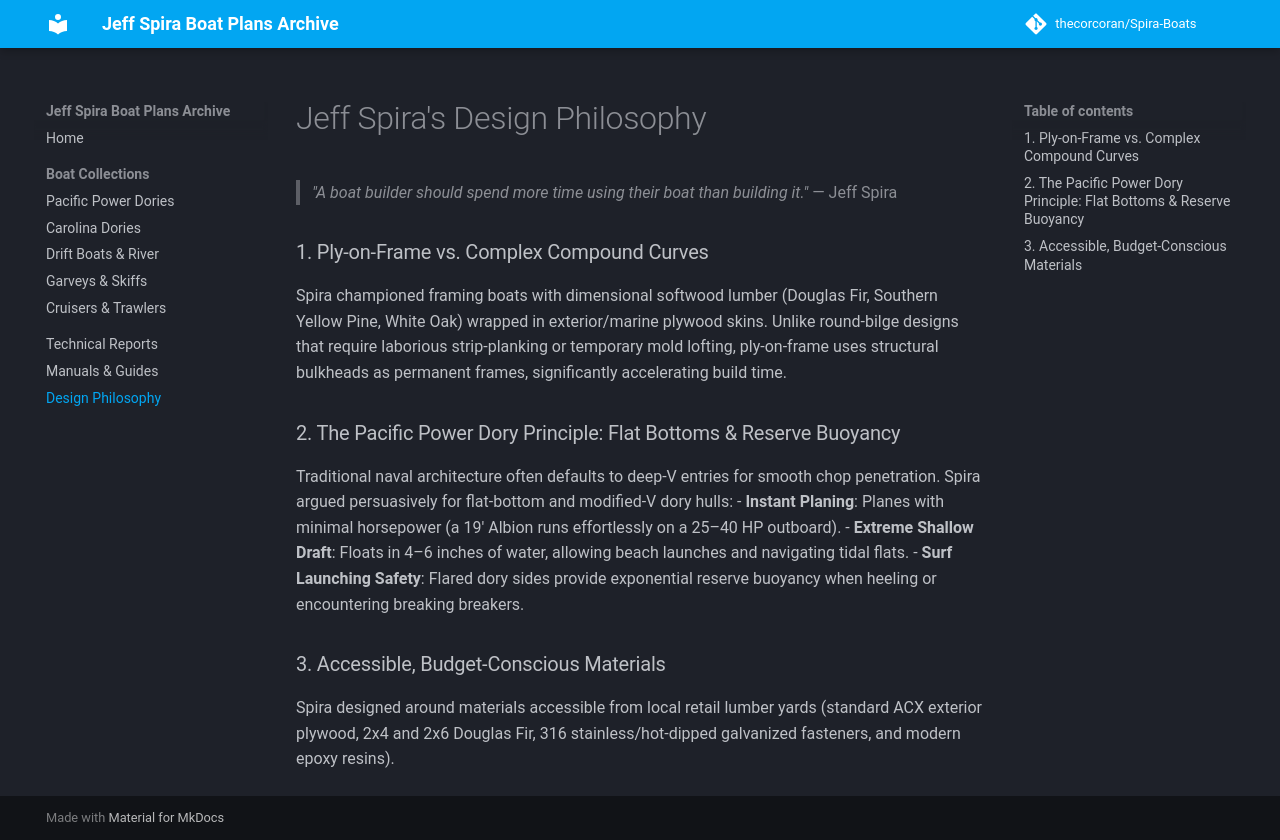

repository: thecorcoran/Spira-Boats · page: philosophy/index.html · generator: mkdocs

# Jeff Spira's Design Philosophy

> *"A boat builder should spend more time using their boat than building it."* — Jeff Spira

### 1. Ply-on-Frame vs. Complex Compound Curves
Spira championed framing boats with dimensional softwood lumber (Douglas Fir, Southern Yellow Pine, White Oak) wrapped in exterior/marine plywood skins. Unlike round-bilge designs that require laborious strip-planking or temporary mold lofting, ply-on-frame uses structural bulkheads as permanent frames, significantly accelerating build time.

### 2. The Pacific Power Dory Principle: Flat Bottoms & Reserve Buoyancy
Traditional naval architecture often defaults to deep-V entries for smooth chop penetration. Spira argued persuasively for flat-bottom and modified-V dory hulls:
- **Instant Planing**: Planes with minimal horsepower (a 19' Albion runs effortlessly on a 25–40 HP outboard).
- **Extreme Shallow Draft**: Floats in 4–6 inches of water, allowing beach launches and navigating tidal flats.
- **Surf Launching Safety**: Flared dory sides provide exponential reserve buoyancy when heeling or encountering breaking breakers.

### 3. Accessible, Budget-Conscious Materials
Spira designed around materials accessible from local retail lumber yards (standard ACX exterior plywood, 2x4 and 2x6 Douglas Fir, 316 stainless/hot-dipped galvanized fasteners, and modern epoxy resins).
